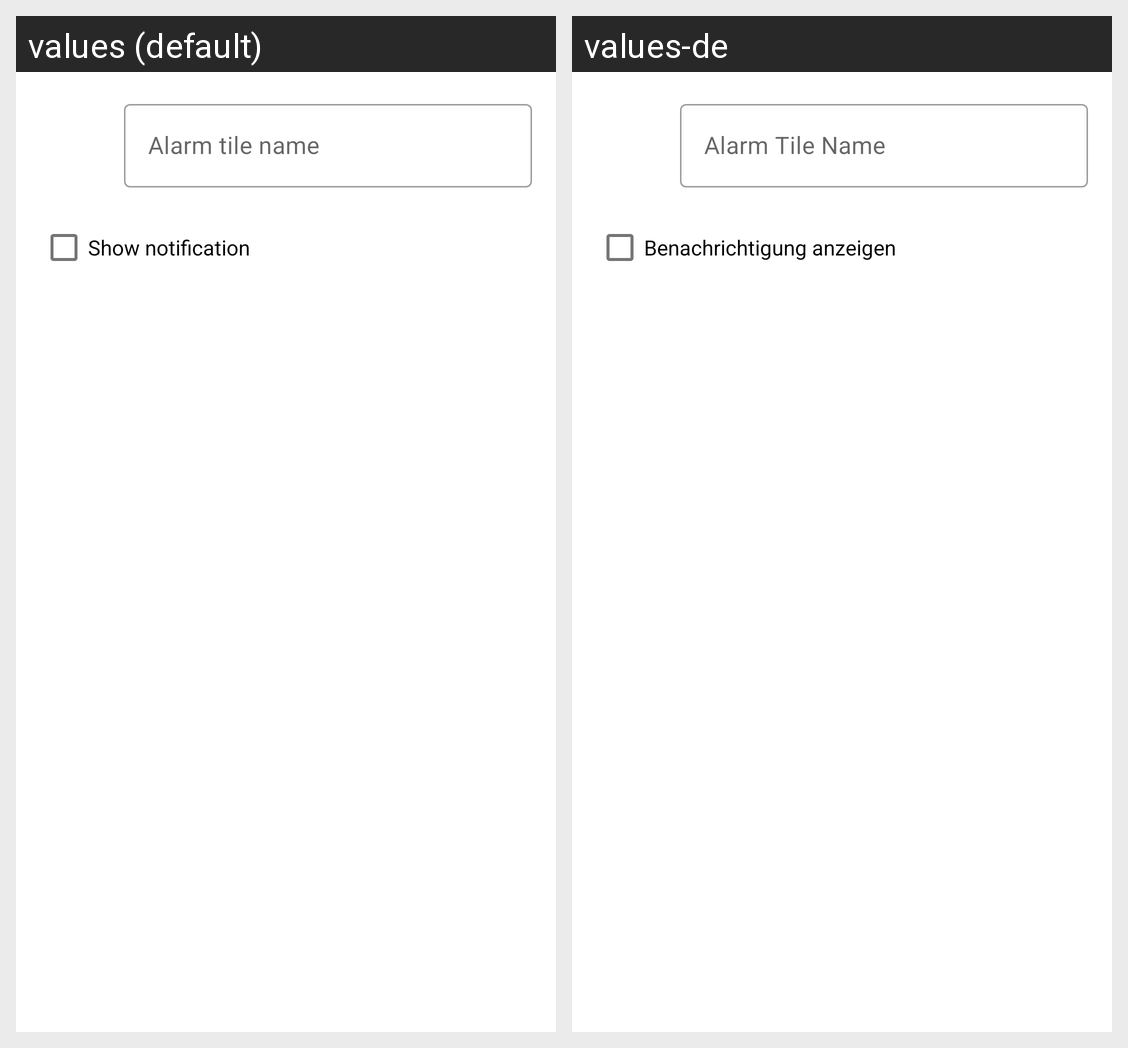

This grid shows one Android layout under two languages. Give, for every string resource on the screen, its name, the default text and each shown locale's text.
Android screen res/layout/fragment_general_settings.xml rendered under 2 locales, left to right: values (default), values-de. Device: Nexus 5 (rendered at 1080×1920; each locale shown at half size, 540×960, under a caption strip naming it); theme Theme.App.
Strings drawn on this screen, with the default value and each locale's value (text and hints the layout hard-codes, and strings that could not be matched under every locale, appear in the picture but are not listed):

general_settings_name_hint
  values: Alarm tile name
  values-de: Alarm Tile Name

main_show_notification
  values: Show notification
  values-de: Benachrichtigung anzeigen
